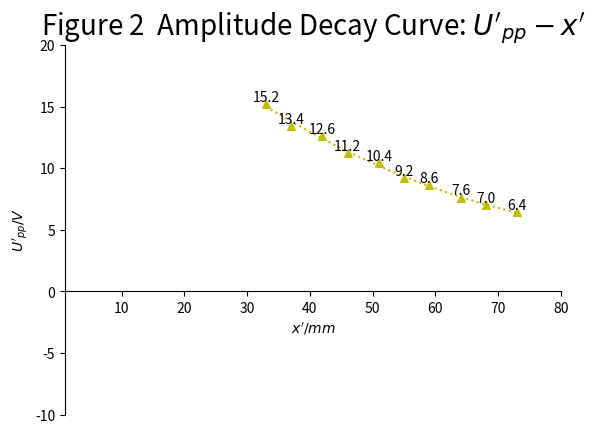

Write the Python code that produced this figure.
import matplotlib.pyplot as plt
import numpy as np
import math
from scipy.interpolate import make_interp_spline

x_a = np.array([33.105, 37.446, 42.180, 46.585, 51.110, 55.335, 59.998, 64.398, 68.925, 73.602])
U_pp_a = np.array([15.2, 13.4, 12.6, 11.2, 10.4, 9.2, 8.6, 7.6, 7.0, 6.4])

x_a = np.array(x_a).astype(int)
for a,b in zip(x_a, U_pp_a):
    plt.text(a,b,b, ha='center', va='bottom')
plt.scatter(x_a, U_pp_a, marker='^', s = 30,c ='y')

poly = np.polyfit(x_a, U_pp_a, deg=2)
y_value = np.polyval(poly, x_a)
plt.plot(x_a, y_value, ':y')

plt.title(r"Figure 2  Amplitude Decay Curve: $U'_{pp}-x'$", size = 20)
plt.xlabel(r"$x'/mm$")
plt.ylabel(r"$U'_{pp}/V$")

ax = plt.subplot()
ax.spines['top'].set_visible(False)
ax.spines['right'].set_visible(False)
ax.spines['bottom'].set_position(('data',0))

plt.xlim(1, 80)
plt.ylim(-10, 20)

plt.show()